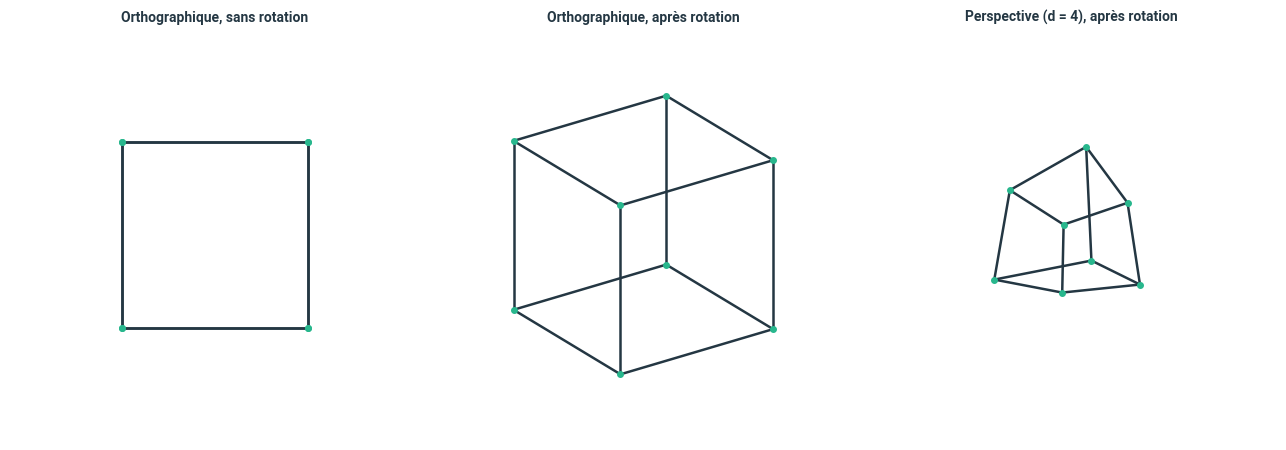
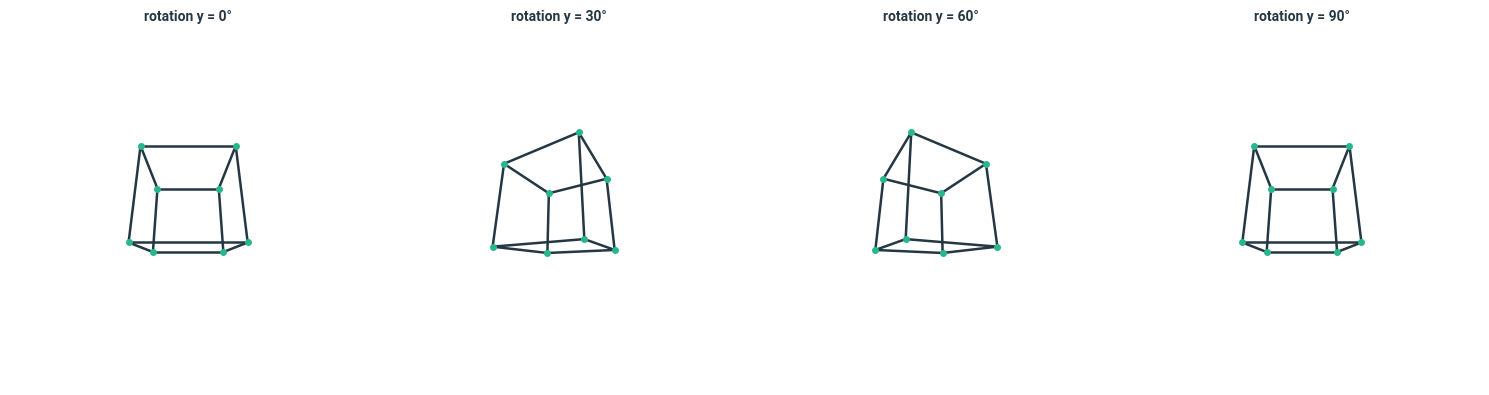
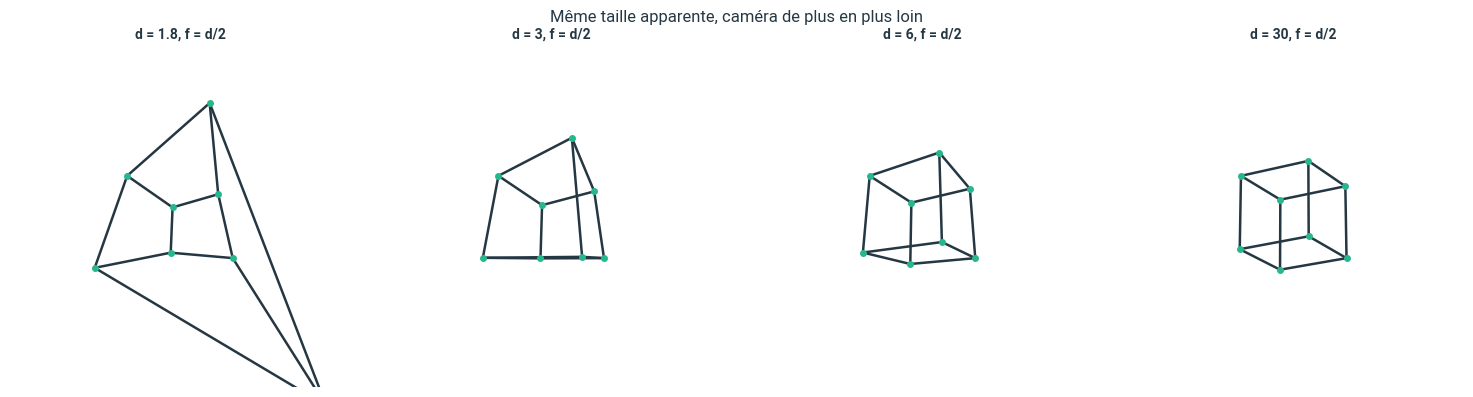
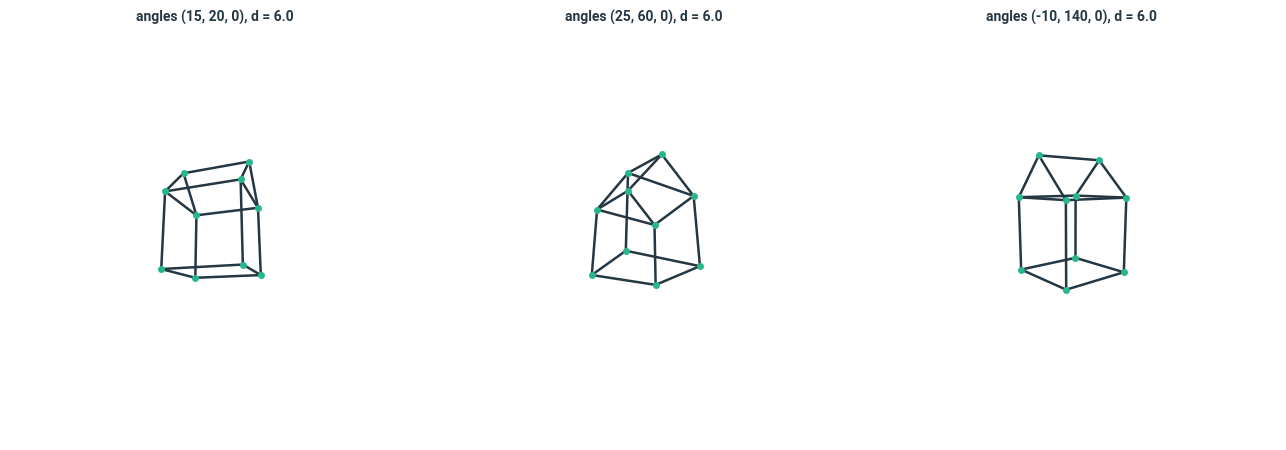

Python code for these plots, in order:
# Style graphique Liouaï : couleurs du logo, axes sobres
import matplotlib as mpl
import matplotlib.pyplot as plt
from matplotlib.colors import LinearSegmentedColormap

LIOUAI = {"navy": "#243743", "vert": "#28B78D", "vert_texte": "#167A5C", "gris": "#A1A9AE",
          "gris_texte": "#5C6870", "jaune": "#E5C800", "fond": "#F3F5F6"}
plt.rcParams.update({
    "axes.prop_cycle": plt.cycler(color=[LIOUAI["vert"], LIOUAI["navy"], LIOUAI["gris"],
                                         LIOUAI["jaune"], LIOUAI["vert_texte"], LIOUAI["gris_texte"]]),
    "axes.edgecolor": LIOUAI["gris"], "axes.labelcolor": LIOUAI["navy"],
    "axes.titlecolor": LIOUAI["navy"], "axes.titleweight": "bold",
    "axes.spines.top": False, "axes.spines.right": False,
    "xtick.color": LIOUAI["gris_texte"], "ytick.color": LIOUAI["gris_texte"],
    "text.color": LIOUAI["navy"], "grid.color": "#E1E6E9", "legend.frameon": False,
    "font.family": "sans-serif", "font.sans-serif": ["Roboto", "Helvetica", "Arial", "DejaVu Sans"],
    "figure.dpi": 100,
})
# Dégradé de marque : gris clair -> vert -> navy (et sa version inversée)
if "liouai" not in mpl.colormaps:
    _cmap = LinearSegmentedColormap.from_list("liouai", [LIOUAI["fond"], LIOUAI["vert"], LIOUAI["navy"]])
    mpl.colormaps.register(_cmap)
    mpl.colormaps.register(_cmap.reversed())

pari_rapport_avant_arriere = 1.25   # taille apparente face avant / face arrière (modifiez)

import numpy as np
import matplotlib.pyplot as plt
from itertools import product

# Les 8 sommets du cube [-1, 1]^3, en colonnes : forme (3, 8)
cube = np.array(list(product([-1, 1], repeat=3)), dtype=float).T
# Deux sommets sont reliés s'ils diffèrent par une seule coordonnée : 12 arêtes
aretes_cube = [(i, j) for i in range(8) for j in range(i + 1, 8) if np.sum(cube[:, i] != cube[:, j]) == 1]
print("Sommets :", cube.shape, "  Arêtes :", len(aretes_cube))

def Rx(a):
    a = np.radians(a); c, s = np.cos(a), np.sin(a)
    return np.array([[1, 0, 0], [0, c, -s], [0, s, c]])

def Ry(b):
    b = np.radians(b); c, s = np.cos(b), np.sin(b)
    return np.array([[c, 0, s], [0, 1, 0], [-s, 0, c]])

def Rz(g):
    g = np.radians(g); c, s = np.cos(g), np.sin(g)
    return np.array([[c, -s, 0], [s, c, 0], [0, 0, 1]])

def tourner(sommets, ax_deg=0, ay_deg=0, az_deg=0):
    # Ordre choisi : d'abord autour de z, puis de y, puis de x
    return Rx(ax_deg) @ Ry(ay_deg) @ Rz(az_deg) @ sommets

def projection_ortho(sommets):
    return np.array([[1, 0, 0], [0, 1, 0]]) @ sommets

def projection_perspective(sommets, d=4.0, f=2.0):
    profondeur = sommets[2] + d
    return f * sommets[:2] / profondeur, profondeur

def tracer(ax, points_2d, aretes, titre="", visibles=None, couleur=None):
    couleur = couleur or LIOUAI["navy"]
    for k, (i, j) in enumerate(aretes):
        if visibles is not None and not (visibles[i] and visibles[j]):
            continue
        ax.plot(*points_2d[:, [i, j]], color=couleur, lw=1.8)
    ax.plot(*points_2d, "o", color=LIOUAI["vert"], ms=4)
    ax.set_aspect("equal"); ax.axis("off")
    ax.set_xlim(-2.2, 2.2); ax.set_ylim(-2.2, 2.2)
    ax.set_title(titre, fontsize=10)

vue = tourner(cube, ax_deg=25, ay_deg=35)
fig, axes = plt.subplots(1, 3, figsize=(13, 4.4))
tracer(axes[0], projection_ortho(cube), aretes_cube, "Orthographique, sans rotation")
tracer(axes[1], projection_ortho(vue), aretes_cube, "Orthographique, après rotation")
p2d, _ = projection_perspective(vue, d=4, f=2)
tracer(axes[2], p2d, aretes_cube, "Perspective (d = 4), après rotation")
plt.tight_layout(); plt.show()

def longueurs_aretes(sommets, aretes):
    return np.array([np.linalg.norm(sommets[:, i] - sommets[:, j]) for i, j in aretes])

for angles in [(0, 0, 0), (25, 35, 0), (123, -48, 77)]:
    L = longueurs_aretes(tourner(cube, *angles), aretes_cube)
    print(f"angles {angles} : longueurs entre {L.min():.12f} et {L.max():.12f}")

def afficher(ax_deg=25, ay_deg=35, az_deg=0, d=4.0, f=2.0, sommets=cube, aretes=aretes_cube):
    fig, ax = plt.subplots(figsize=(5, 5))
    p2d, profondeur = projection_perspective(tourner(sommets, ax_deg, ay_deg, az_deg), d=d, f=f)
    tracer(ax, p2d, aretes, f"angles ({ax_deg}, {ay_deg}, {az_deg}), d = {d}", visibles=profondeur > 0.1)
    plt.show()

try:
    from ipywidgets import interact, FloatSlider, IntSlider, fixed
    interact(afficher,
             ax_deg=IntSlider(25, -180, 180, 5, description="rotation x"),
             ay_deg=IntSlider(35, -180, 180, 5, description="rotation y"),
             az_deg=IntSlider(0, -180, 180, 5, description="rotation z"),
             d=FloatSlider(4.0, 1.5, 20.0, 0.5, description="distance"),
             f=FloatSlider(2.0, 0.5, 6.0, 0.5, description="focale"),
             sommets=fixed(cube), aretes=fixed(aretes_cube))
except ImportError:
    print("ipywidgets n'est pas installé : vues fixes à la place des curseurs.")
    fig, axes = plt.subplots(1, 4, figsize=(15, 4))
    for ax, ay in zip(axes, [0, 30, 60, 90]):
        p2d, prof = projection_perspective(tourner(cube, 20, ay, 0), d=4)
        tracer(ax, p2d, aretes_cube, f"rotation y = {ay}°", visibles=prof > 0.1)
    plt.tight_layout(); plt.show()

avant = projection_perspective(np.array([[1.0], [1.0], [-1.0]]), d=4, f=1)[0][0, 0]
arriere = projection_perspective(np.array([[1.0], [1.0], [1.0]]), d=4, f=1)[0][0, 0]
print(f"Votre pari : {pari_rapport_avant_arriere} ; rapport mesuré : {avant / arriere:.3f} (soit 5/3)")

fig, axes = plt.subplots(1, 4, figsize=(15, 4))
for ax, d in zip(axes, [1.8, 3, 6, 30]):
    p2d, prof = projection_perspective(tourner(cube, 20, 30), d=d, f=d / 2)
    tracer(ax, p2d, aretes_cube, f"d = {d}, f = d/2", visibles=prof > 0.1)
plt.suptitle("Même taille apparente, caméra de plus en plus loin"); plt.tight_layout(); plt.show()

# Votre maison : sommets (3, n) et liste d'arêtes
maison = None
aretes_maison = None

for R in [Rx(37), Ry(-81), Rz(150), tourner(np.eye(3), 10, 20, 30)]:
    assert np.allclose(R.T @ R, np.eye(3))
print("R^T R = I pour toutes les rotations testées : elles conservent longueurs et angles.")

# Maison : le cube, plus deux sommets de faîtage au-dessus de la face y = 1
faitage = np.array([[-1.0, 1.0], [2.0, 2.0], [0.0, 0.0]])
maison = np.hstack([cube, faitage])
indices = {tuple(cube[:, k]): k for k in range(8)}
toit = [(indices[(-1, 1, z)], 8) for z in (-1, 1)] + [(indices[(1, 1, z)], 9) for z in (-1, 1)] + [(8, 9)]
aretes_maison = aretes_cube + toit

def afficher_sur(ax, sommets, aretes, angles=(20, 30, 0), d=6.0, f=3.0):
    if d <= 0:
        raise ValueError("La caméra doit être devant l'objet : d > 0.")
    p2d, prof = projection_perspective(tourner(sommets, *angles), d=d, f=f)
    tracer(ax, p2d, aretes, f"angles {angles}, d = {d}", visibles=prof > 0.1)

fig, axes = plt.subplots(1, 3, figsize=(13, 4.4))
for ax, angles in zip(axes, [(15, 20, 0), (25, 60, 0), (-10, 140, 0)]):
    afficher_sur(ax, maison * 0.8, aretes_maison, angles)
plt.tight_layout(); plt.show()

try:
    afficher_sur(axes[0], cube, aretes_cube, d=-2)
except ValueError as erreur:
    print("Test distance négative :", erreur)

import json, datetime, pathlib

bilan = {
    "Combiner des outils pour produire le résultat": 1,
    "Transformer des constantes en paramètres": 1,
    "Expliquer visuellement": 1,
    "Identifier, énoncer et justifier les hypothèses": 1,
    "Quantifier la validité et l'impact des hypothèses": 1,
    "Implémenter un modèle général sous forme de programme robuste": 1,
}   # modifiez les niveaux

ici = pathlib.Path.cwd()
racine = next((p for p in [ici, *ici.parents] if (p / "myst.yml").exists()), ici)
fichier = racine / "progression.json"
historique = json.loads(fichier.read_text(encoding="utf-8")) if fichier.exists() else []
historique.append({"notebook": "M3-projet-moteur-3d", "date": datetime.date.today().isoformat(), "niveaux": bilan})
fichier.write_text(json.dumps(historique, ensure_ascii=False, indent=2), encoding="utf-8")
print(f"Bilan enregistré ({len(historique)} entrée(s) dans {fichier.name}).")
